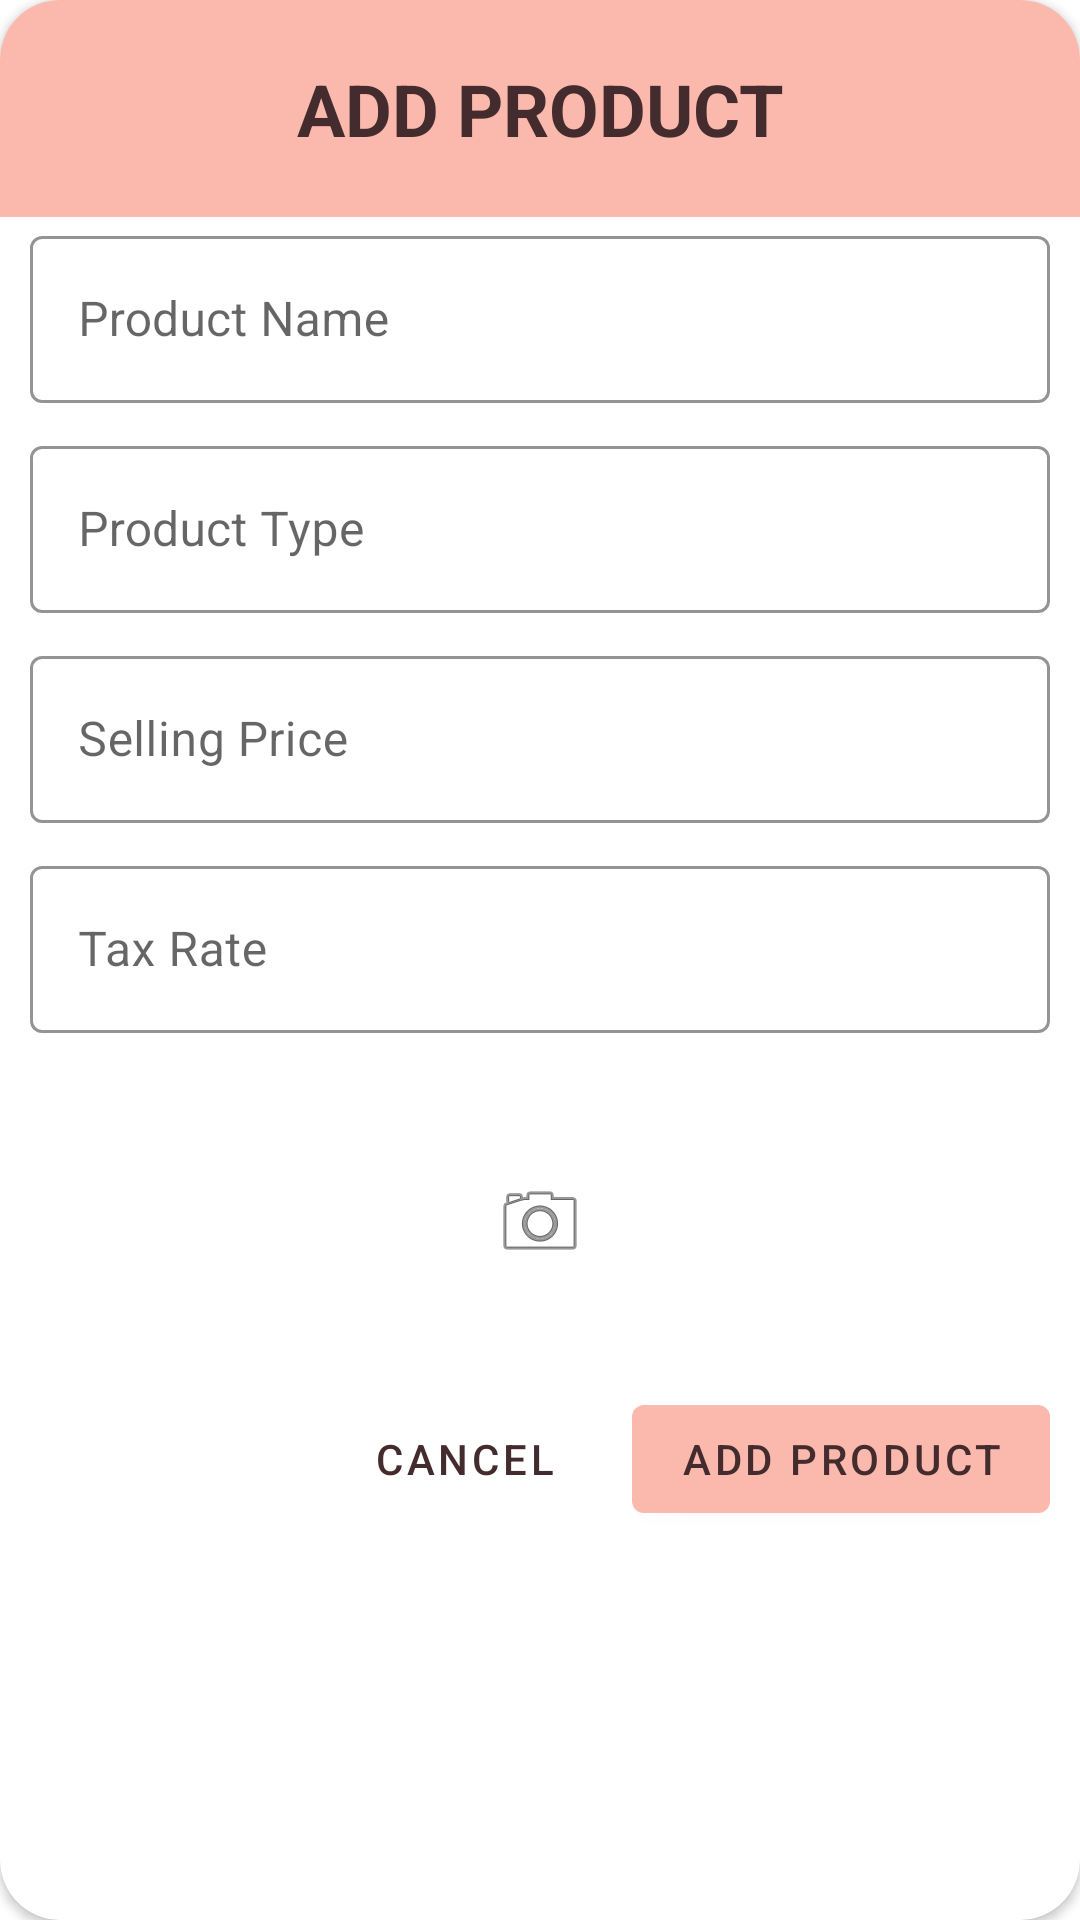

Android layout source for this screen:
<!-- AndroidManifest.xml: application theme Theme.SwipeTask -->
<!-- res/layout/dialog_add_product.xml -->
<?xml version="1.0" encoding="utf-8"?>
<layout>

    <androidx.cardview.widget.CardView xmlns:android="http://schemas.android.com/apk/res/android"
        xmlns:app="http://schemas.android.com/apk/res-auto"
        android:layout_width="match_parent"
        android:layout_height="wrap_content"
        android:background="@android:color/transparent"
        app:cardCornerRadius="20dp">

        <LinearLayout
            android:layout_width="match_parent"
            android:layout_height="wrap_content"
            android:orientation="vertical">

            <TextView
                android:layout_width="match_parent"
                android:layout_height="wrap_content"
                android:background="@color/colorPrimaryDark"
                app:layout_constraintTop_toTopOf="parent"

                android:gravity="center"
                android:padding="20dp"
                android:text="@string/add_product"
                android:textAppearance="@style/TextAppearance.Swipe.Title" />

            <com.google.android.material.textfield.TextInputLayout
                android:id="@+id/et_name_layout"
                style="@style/Widget.Swipe.TextInputLayout"
                android:layout_width="match_parent"
                android:layout_height="wrap_content"
                android:hint="@string/product_name">

                <com.google.android.material.textfield.TextInputEditText
                    android:id="@+id/et_name"
                    android:layout_width="match_parent"
                    android:layout_height="wrap_content" />

            </com.google.android.material.textfield.TextInputLayout>

            <com.google.android.material.textfield.TextInputLayout
                android:id="@+id/et_type_layout"
                style="@style/Widget.Swipe.TextInputLayout"
                android:layout_width="match_parent"
                android:layout_height="wrap_content"
                android:hint="@string/product_type"
                app:layout_constraintTop_toBottomOf="@id/et_name">

                <com.google.android.material.textfield.TextInputEditText
                    android:id="@+id/et_type"
                    android:layout_width="match_parent"
                    android:layout_height="wrap_content" />

            </com.google.android.material.textfield.TextInputLayout>

            <com.google.android.material.textfield.TextInputLayout
                android:id="@+id/et_price_layout"
                style="@style/Widget.Swipe.TextInputLayout"
                android:layout_width="match_parent"
                android:layout_height="wrap_content"
                android:hint="@string/selling_price"
                app:layout_constraintTop_toBottomOf="@id/et_type">

                <com.google.android.material.textfield.TextInputEditText
                    android:id="@+id/et_price"
                    android:layout_width="match_parent"
                    android:layout_height="wrap_content"
                    android:inputType="numberDecimal" />

            </com.google.android.material.textfield.TextInputLayout>

            <com.google.android.material.textfield.TextInputLayout
                android:id="@+id/etTaxRate_layout"
                style="@style/Widget.Swipe.TextInputLayout"
                android:layout_width="match_parent"
                android:layout_height="wrap_content"
                android:hint="@string/tax_rate"
                app:layout_constraintTop_toBottomOf="@id/et_price">

                <com.google.android.material.textfield.TextInputEditText
                    android:id="@+id/etTaxRate"
                    android:layout_width="match_parent"
                    android:layout_height="wrap_content"
                    android:inputType="numberDecimal" />

            </com.google.android.material.textfield.TextInputLayout>

            <LinearLayout
                android:layout_width="match_parent"
                android:layout_height="wrap_content"
                android:gravity="center">

                <ImageView
                    android:id="@+id/ivImage"
                    android:layout_width="wrap_content"
                    android:layout_height="100dp"
                    android:layout_margin="5dp"
                    android:src="@android:drawable/ic_menu_camera" />
            </LinearLayout>

            <RelativeLayout
                android:layout_width="match_parent"
                android:layout_height="wrap_content">

                <com.google.android.material.button.MaterialButton
                    android:id="@+id/add_button"
                    style="@style/Widget.Swipe.Button"
                    android:layout_width="wrap_content"
                    android:layout_height="wrap_content"
                    android:layout_alignParentEnd="true"
                    android:layout_alignParentRight="true"
                    android:layout_marginRight="10dp"
                    android:text="@string/add_product" />

                <com.google.android.material.button.MaterialButton
                    android:id="@+id/cancel_button"
                    style="@style/Widget.Swipe.Button.TextButton"
                    android:layout_width="wrap_content"
                    android:layout_height="wrap_content"
                    android:layout_marginEnd="12dp"
                    android:layout_marginRight="12dp"
                    android:layout_toStartOf="@id/add_button"
                    android:layout_toLeftOf="@id/add_button"
                    android:text="@string/cancel" />

            </RelativeLayout>

        </LinearLayout>

    </androidx.cardview.widget.CardView>
</layout>
<!-- resources referenced by this layout -->
<resources>
  <color name="colorPrimaryDark">#FBB8AC</color>
  <string name="add_product">Add Product</string>
  <string name="cancel">Cancel</string>
  <string name="product_name">Product Name</string>
  <string name="product_type">Product Type</string>
  <string name="selling_price">Selling Price</string>
  <string name="tax_rate">Tax Rate</string>
  <style name="TextAppearance.Swipe.Title" parent="TextAppearance.MaterialComponents.Headline5">
          <item name="textAllCaps">true</item>
          <item name="android:textStyle">bold</item>
          <item name="android:textColor">?android:attr/textColorPrimary</item>
      </style>
  <style name="Widget.Swipe.Button" parent="Widget.MaterialComponents.Button">
          <item name="android:textColor">?android:attr/textColorPrimary</item>
          <item name="backgroundTint">?attr/colorPrimaryDark</item>
  
      </style>
  <style name="Widget.Swipe.Button.TextButton" parent="Widget.MaterialComponents.Button.TextButton">
          <item name="android:textColor">?android:attr/textColorPrimary</item>
      </style>
  <style name="Widget.Swipe.TextInputLayout" parent="Widget.MaterialComponents.TextInputLayout.OutlinedBox">
          <item name="hintTextAppearance">@style/TextAppearance.Swipe.TextInputLayout.HintText</item>
          <item name="hintTextColor">@color/textColorPrimary</item>
          <item name="android:paddingBottom">8dp</item>
          <item name="android:layout_marginRight">10dp</item>
          <item name="android:layout_marginLeft">10dp</item>
          <item name="boxStrokeColor">@color/textInputOutlineColor</item>
      </style>
  <style name="Theme.SwipeTask" parent="Theme.MaterialComponents.Light.NoActionBar">
          
          <item name="colorPrimary">@color/colorPrimary</item>
          <item name="colorPrimaryDark">@color/colorPrimaryDark</item>
          <item name="colorAccent">@color/colorAccent</item>
          <item name="android:textColorPrimary">@color/textColorPrimary</item>
      </style>
  <style name="TextAppearance.Swipe.TextInputLayout.HintText" parent="TextAppearance.MaterialComponents.Subtitle2">
          <item name="android:textColor">?android:attr/textColorPrimary</item>
      </style>
  <color name="textColorPrimary">#442C2E</color>
  <color name="textInputOutlineColor">#FBB8AC</color>
  <color name="colorPrimary">#E0E0E0</color>
  <color name="colorAccent">#FEDBD0</color>
</resources>
